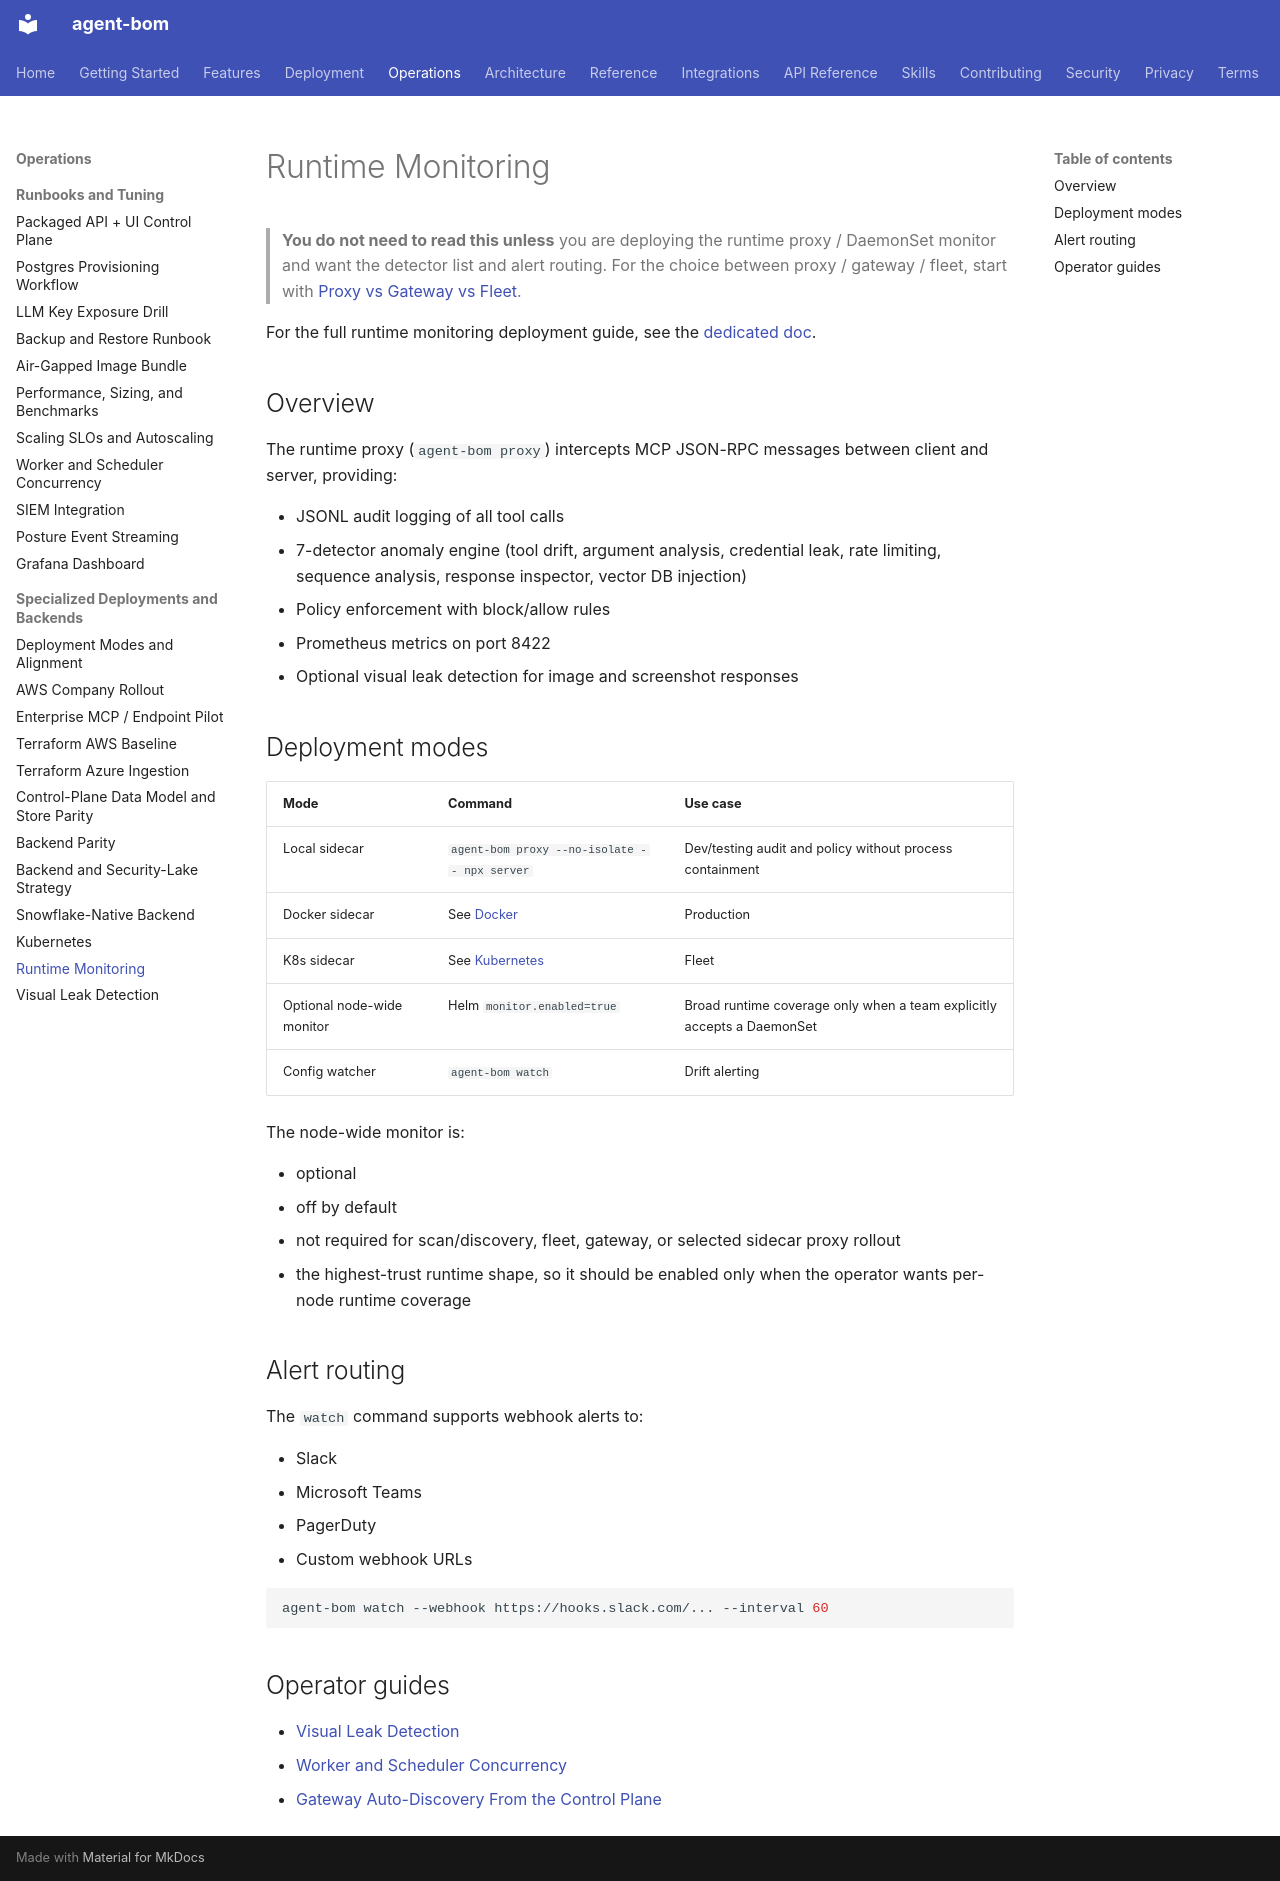

repository: koda-ai-studio/agent-bom · page: deployment/runtime-monitoring/index.html · generator: mkdocs

# Runtime Monitoring

> **You do not need to read this unless** you are deploying the runtime
> proxy / DaemonSet monitor and want the detector list and alert routing.
> For the choice between proxy / gateway / fleet, start with
> [Proxy vs Gateway vs Fleet](proxy-vs-gateway-vs-fleet.md).

For the full runtime monitoring deployment guide, see the [dedicated doc](https://github.com/koda-ai-studio/agent-bom/blob/main/docs/RUNTIME_REFERENCE.md).

## Overview

The runtime proxy (`agent-bom proxy`) intercepts MCP JSON-RPC messages between client and server, providing:

- JSONL audit logging of all tool calls
- 7-detector anomaly engine (tool drift, argument analysis, credential leak, rate limiting, sequence analysis, response inspector, vector DB injection)
- Policy enforcement with block/allow rules
- Prometheus metrics on port 8422
- Optional visual leak detection for image and screenshot responses

## Deployment modes

| Mode | Command | Use case |
|------|---------|----------|
| Local sidecar | `agent-bom proxy --no-isolate -- npx server` | Dev/testing audit and policy without process containment |
| Docker sidecar | See [Docker](docker.md) | Production |
| K8s sidecar | See [Kubernetes](kubernetes.md) | Fleet |
| Optional node-wide monitor | Helm `monitor.enabled=true` | Broad runtime coverage only when a team explicitly accepts a DaemonSet |
| Config watcher | `agent-bom watch` | Drift alerting |

The node-wide monitor is:

- optional
- off by default
- not required for scan/discovery, fleet, gateway, or selected sidecar proxy rollout
- the highest-trust runtime shape, so it should be enabled only when the operator wants per-node runtime coverage

## Alert routing

The `watch` command supports webhook alerts to:

- Slack
- Microsoft Teams
- PagerDuty
- Custom webhook URLs

```bash
agent-bom watch --webhook https://hooks.slack.com/... --interval 60
```

## Operator guides

- [Visual Leak Detection](visual-leak-detection.md)
- [Worker and Scheduler Concurrency](worker-and-scheduler-concurrency.md)
- [Gateway Auto-Discovery From the Control Plane](gateway-auto-discovery.md)
